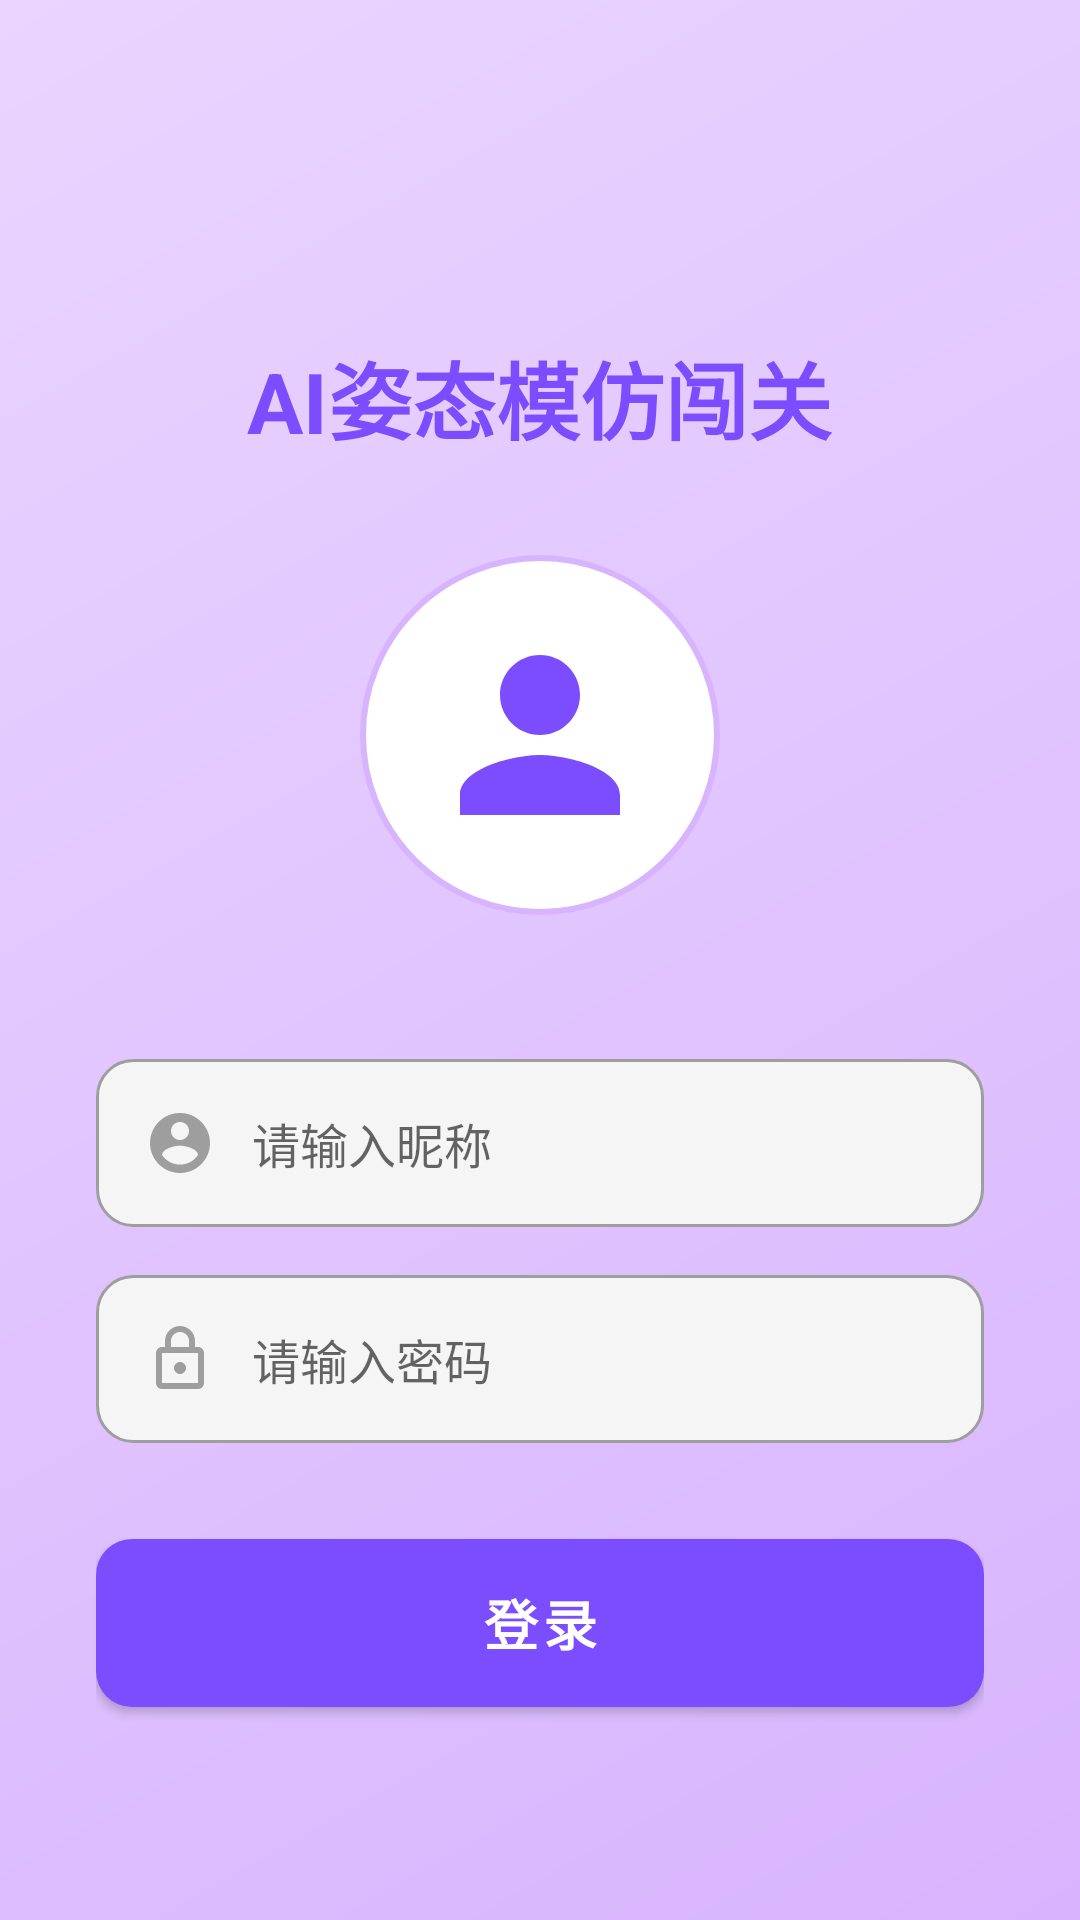

This screen was rendered from an Android layout file. Write that file and the resources it references.
<!-- AndroidManifest.xml: activity theme Theme.PoseGame -->
<!-- res/layout/activity_login.xml -->
<?xml version="1.0" encoding="utf-8"?>
<LinearLayout xmlns:android="http://schemas.android.com/apk/res/android"
    android:layout_width="match_parent"
    android:layout_height="match_parent"
    android:background="@drawable/bg_gradient_purple"
    android:gravity="center_horizontal"
    android:orientation="vertical"
    android:padding="32dp">

    
    <TextView
        android:layout_width="wrap_content"
        android:layout_height="wrap_content"
        android:layout_marginTop="80dp"
        android:text="@string/app_name"
        android:textColor="#7C4DFF"
        android:textSize="28sp"
        android:textStyle="bold" />

    
    <ImageView
        android:layout_width="120dp"
        android:layout_height="120dp"
        android:layout_marginTop="32dp"
        android:background="@drawable/bg_circle_white"
        android:padding="20dp"
        android:src="@drawable/ic_user_purple" />

    
    <EditText
        android:id="@+id/etNickname"
        android:layout_width="match_parent"
        android:layout_height="56dp"
        android:layout_marginTop="48dp"
        android:background="@drawable/bg_input_field"
        android:drawableStart="@drawable/ic_user_gray"
        android:drawablePadding="12dp"
        android:hint="@string/hint_nickname"
        android:inputType="text"
        android:paddingHorizontal="16dp"
        android:textSize="16sp" />

    
    <EditText
        android:id="@+id/etPassword"
        android:layout_width="match_parent"
        android:layout_height="56dp"
        android:layout_marginTop="16dp"
        android:background="@drawable/bg_input_field"
        android:drawableStart="@drawable/ic_lock_gray"
        android:drawablePadding="12dp"
        android:hint="@string/hint_password"
        android:inputType="textPassword"
        android:paddingHorizontal="16dp"
        android:textSize="16sp" />

    
    <Button
        android:id="@+id/btnLogin"
        android:layout_width="match_parent"
        android:layout_height="56dp"
        android:layout_marginTop="32dp"
        android:background="@drawable/bg_button_purple"
        android:text="@string/btn_login"
        android:textColor="@android:color/white"
        android:textSize="18sp"
        android:textStyle="bold" />

    
    <TextView
        android:id="@+id/tvRegister"
        android:layout_width="wrap_content"
        android:layout_height="wrap_content"
        android:layout_marginTop="24dp"
        android:padding="8dp"
        android:text="@string/txt_no_account"
        android:textColor="#2196F3"
        android:textSize="14sp" />

    
    <ProgressBar
        android:id="@+id/progressBar"
        android:layout_width="wrap_content"
        android:layout_height="wrap_content"
        android:layout_marginTop="24dp"
        android:visibility="gone" />

</LinearLayout>
<!-- resources referenced by this layout -->
<resources>
  <!-- drawable bg_button_purple (drawable) -->
  <?xml version="1.0" encoding="utf-8"?>
  <ripple xmlns:android="http://schemas.android.com/apk/res/android"
      android:color="@color/purple_dark">
      <item>
          <shape android:shape="rectangle">
              <solid android:color="@color/purple_primary" />
              <corners android:radius="12dp" />
          </shape>
      </item>
  </ripple>
  <!-- drawable bg_circle_white (drawable) -->
  <?xml version="1.0" encoding="utf-8"?>
  <shape xmlns:android="http://schemas.android.com/apk/res/android"
      android:shape="oval">
      <solid android:color="@color/white" />
      <stroke
          android:width="2dp"
          android:color="@color/purple_light" />
  </shape>
  <!-- drawable bg_gradient_purple (drawable) -->
  <?xml version="1.0" encoding="utf-8"?>
  <shape xmlns:android="http://schemas.android.com/apk/res/android">
      <gradient
          android:angle="135"
          android:startColor="#D8B4FE"
          android:endColor="#E9D5FF"
          android:type="linear" />
  </shape>
  <!-- drawable bg_input_field (drawable) -->
  <?xml version="1.0" encoding="utf-8"?>
  <shape xmlns:android="http://schemas.android.com/apk/res/android"
      android:shape="rectangle">
      <solid android:color="@color/gray_light" />
      <corners android:radius="12dp" />
      <stroke
          android:width="1dp"
          android:color="@color/gray" />
  </shape>
  <!-- drawable ic_lock_gray (drawable) -->
  <?xml version="1.0" encoding="utf-8"?>
  <vector xmlns:android="http://schemas.android.com/apk/res/android"
      android:width="24dp"
      android:height="24dp"
      android:viewportWidth="24"
      android:viewportHeight="24">
      <path
          android:fillColor="@color/gray"
          android:pathData="M18,8h-1V6c0,-2.76 -2.24,-5 -5,-5S7,3.24 7,6v2H6c-1.1,0 -2,0.9 -2,2v10c0,1.1 0.9,2 2,2h12c1.1,0 2,-0.9 2,-2V10c0,-1.1 -0.9,-2 -2,-2zM9,6c0,-1.66 1.34,-3 3,-3s3,1.34 3,3v2H9V6zM18,20H6V10h12v10zM12,17c1.1,0 2,-0.9 2,-2s-0.9,-2 -2,-2 -2,0.9 -2,2 0.9,2 2,2z"/>
  </vector>
  <!-- drawable ic_user_gray (drawable) -->
  <?xml version="1.0" encoding="utf-8"?>
  <vector xmlns:android="http://schemas.android.com/apk/res/android"
      android:width="24dp"
      android:height="24dp"
      android:viewportWidth="24"
      android:viewportHeight="24">
      <path
          android:fillColor="@color/gray"
          android:pathData="M12,2C6.48,2 2,6.48 2,12s4.48,10 10,10 10,-4.48 10,-10S17.52,2 12,2zM12,5c1.66,0 3,1.34 3,3s-1.34,3 -3,3 -3,-1.34 -3,-3 1.34,-3 3,-3zM12,19.2c-2.5,0 -4.71,-1.28 -6,-3.22 0.03,-1.99 4,-3.08 6,-3.08 1.99,0 5.97,1.09 6,3.08 -1.29,1.94 -3.5,3.22 -6,3.22z"/>
  </vector>
  <!-- drawable ic_user_purple (drawable) -->
  <?xml version="1.0" encoding="utf-8"?>
  <vector xmlns:android="http://schemas.android.com/apk/res/android"
      android:width="24dp"
      android:height="24dp"
      android:viewportWidth="24"
      android:viewportHeight="24">
      <path
          android:fillColor="#7C4DFF"
          android:pathData="M12,12c2.21,0 4,-1.79 4,-4s-1.79,-4 -4,-4 -4,1.79 -4,4 1.79,4 4,4zM12,14c-2.67,0 -8,1.34 -8,4v2h16v-2c0,-2.66 -5.33,-4 -8,-4z"/>
  </vector>
  <string name="app_name">AI姿态模仿闯关</string>
  <string name="btn_login">登录</string>
  <string name="hint_nickname">请输入昵称</string>
  <string name="hint_password">请输入密码</string>
  <string name="txt_no_account">还没有账号？去注册</string>
  <style name="Theme.PoseGame" parent="Theme.MaterialComponents.DayNight.DarkActionBar">
          <item name="colorPrimary">@color/purple_primary</item>
          <item name="colorPrimaryDark">@color/purple_dark</item>
          <item name="colorAccent">@color/purple_primary</item>
          <item name="android:windowBackground">@color/white</item>
          <item name="android:statusBarColor">@color/purple_dark</item>
      </style>
  <color name="purple_dark">#6200EA</color>
  <color name="purple_primary">#7C4DFF</color>
  <color name="white">#FFFFFF</color>
  <color name="purple_light">#D8B4FE</color>
  <color name="gray_light">#F5F5F5</color>
  <color name="gray">#9E9E9E</color>
</resources>
